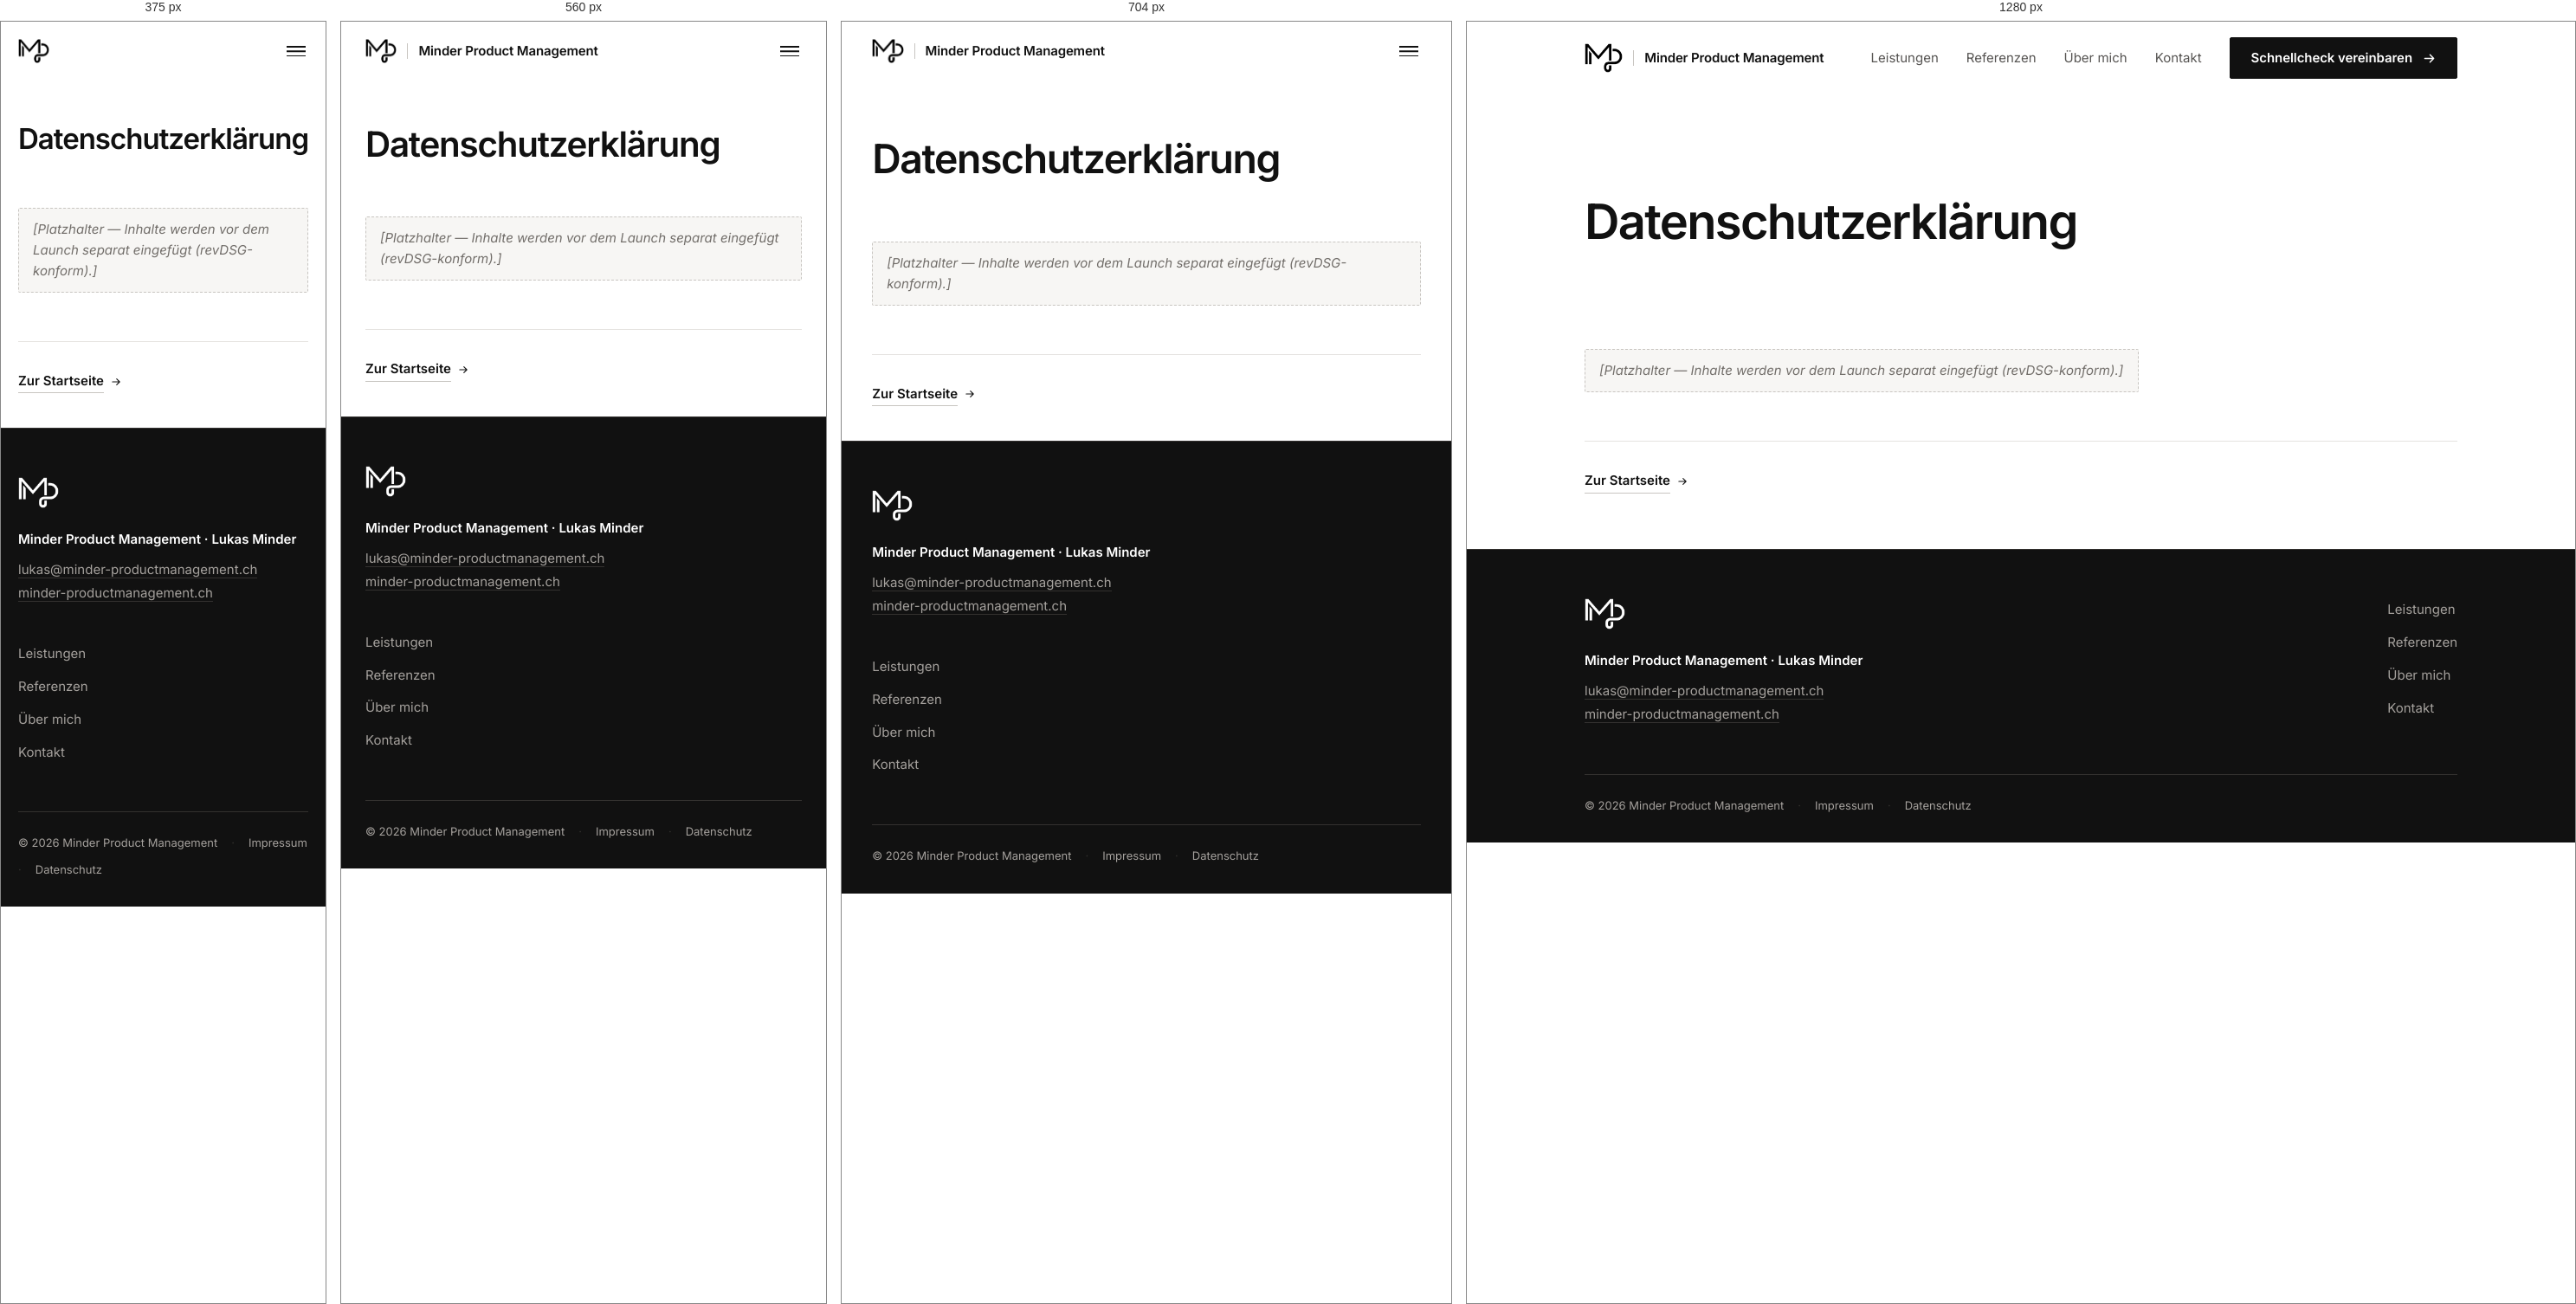
Rendered at 375 px, 560 px, 704 px and 1280 px, left to right.

<!-- file: index.html -->
<!DOCTYPE html>
<html lang="de-CH">
<head>
  <meta charset="utf-8">
  <meta name="viewport" content="width=device-width, initial-scale=1">

  <title>Datenschutzerklärung · Minder Product Management</title>
  <meta name="description" content="Datenschutzerklärung von Minder Product Management, Lukas Minder, Einzelunternehmen, Schweiz.">
  <link rel="canonical" href="https://minder-productmanagement.ch/datenschutz/">

  <!-- Social Preview -->
  <meta property="og:type" content="website">
  <meta property="og:site_name" content="Minder Product Management">
  <meta property="og:locale" content="de_CH">
  <meta property="og:title" content="Datenschutzerklärung · Minder Product Management">
  <meta property="og:description" content="Datenschutzerklärung von Minder Product Management, Lukas Minder, Einzelunternehmen, Schweiz.">
  <meta property="og:url" content="https://minder-productmanagement.ch/datenschutz/">
  <meta property="og:image" content="https://minder-productmanagement.ch/assets/img/logo-minder-schwarz.png">
  <meta name="twitter:card" content="summary">

  <!-- Symbole -->
  <meta name="theme-color" content="#ffffff">
  <link rel="icon" href="/assets/img/logo-minder-schwarz.png" type="image/png">
  <link rel="apple-touch-icon" href="/assets/img/logo-minder-schwarz.png">

  <!-- Schrift wird lokal ausgeliefert; der wichtigste Schnitt vorab geladen -->
  <link rel="preload" href="/assets/fonts/inter-latin.woff2" as="font" type="font/woff2" crossorigin>

  <link rel="stylesheet" href="/assets/css/style.css">
  <script src="/assets/js/site.js" defer></script>
</head>
<body>
  <!-- Sprunglink: erste Tabulator-Station fuer Tastaturnutzung -->
  <a class="skip-link" href="#inhalt">Zum Inhalt springen</a>

  <!-- ====================================================================
       Kopfbereich — bleibt beim Scrollen stehen
       ==================================================================== -->
  <header class="site-header" data-header>
    <div class="container site-header__inner">

      <a class="brand" href="/" aria-label="Minder Product Management — zur Startseite">
        <img class="brand__mark" src="/assets/img/logo-minder-schwarz.png"
             alt="" width="1200" height="923" decoding="async">
        <span class="brand__name">Minder Product Management</span>
      </a>

      <!-- Menuetaste: nur unterhalb von 62em sichtbar -->
      <button class="nav-toggle" type="button" data-nav-toggle
              aria-expanded="false" aria-controls="hauptnavigation" aria-label="Menü öffnen">
        <span class="nav-toggle__box" aria-hidden="true">
          <span class="nav-toggle__bar"></span>
          <span class="nav-toggle__bar"></span>
          <span class="nav-toggle__bar"></span>
        </span>
      </button>

      <nav class="site-nav" id="hauptnavigation" data-nav data-open="false" aria-label="Hauptnavigation">
        <ul class="site-nav__list">
          <li><a class="site-nav__link" href="/leistungen/">Leistungen</a></li>
          <li><a class="site-nav__link" href="/referenzen/">Referenzen</a></li>
          <li><a class="site-nav__link" href="/ueber-mich/">Über mich</a></li>
          <li><a class="site-nav__link" href="/kontakt/">Kontakt</a></li>
        </ul>
        <div class="site-nav__cta">
          <a class="btn" href="/kontakt/">Schnellcheck vereinbaren <svg class="btn__icon" viewBox="0 0 16 16" fill="none" stroke="currentColor" stroke-width="1.5" stroke-linecap="round" stroke-linejoin="round" aria-hidden="true" focusable="false"><path d="M2.5 8h11M9 3.5 13.5 8 9 12.5"/></svg></a>
        </div>
      </nav>

    </div>
  </header>

  <main id="inhalt">

    <section class="hero">
      <div class="container">
        <div class="hero__inner">
          <h1>Datenschutzerklärung</h1>
        </div>
      </div>
    </section>

    <section class="section section--tight">
      <div class="container">
        <div class="prose">
          <!-- Platzhalter: Inhalte werden vor dem Launch separat eingefügt -->
          <p class="placeholder">[Platzhalter — Inhalte werden vor dem Launch separat eingefügt (revDSG-konform).]</p>
        </div>
        <nav class="crosslinks" aria-label="Weiterführende Seiten">
          <a class="link-arrow" href="/"><span>Zur Startseite</span><svg class="link-arrow__icon" viewBox="0 0 16 16" fill="none" stroke="currentColor" stroke-width="1.5" stroke-linecap="round" stroke-linejoin="round" aria-hidden="true" focusable="false"><path d="M2.5 8h11M9 3.5 13.5 8 9 12.5"/></svg></a>
        </nav>
      </div>
    </section>
  </main>

  <!-- ====================================================================
       Fussbereich — dunkle Flaeche, Logo in der hellen Fassung
       ==================================================================== -->
  <footer class="site-footer">
    <div class="container">

      <div class="site-footer__top">
        <div>
          <img class="site-footer__mark" src="/assets/img/logo-minder-weiss.png"
               alt="Minder Product Management" width="1200" height="923" loading="lazy" decoding="async">
          <p class="site-footer__identity">Minder Product Management · Lukas Minder</p>
          <p class="site-footer__contact">
            <a href="mailto:lukas@minder-productmanagement.ch">lukas@minder-productmanagement.ch</a><br>
            <a href="https://minder-productmanagement.ch">minder-productmanagement.ch</a>
          </p>
        </div>

        <nav aria-label="Fussnavigation">
          <ul class="site-footer__nav">
            <li><a href="/leistungen/">Leistungen</a></li>
            <li><a href="/referenzen/">Referenzen</a></li>
            <li><a href="/ueber-mich/">Über mich</a></li>
            <li><a href="/kontakt/">Kontakt</a></li>
          </ul>
        </nav>
      </div>

      <div class="site-footer__bottom">
        <span>© <span data-year>2026</span> Minder Product Management</span>
        <span class="site-footer__sep" aria-hidden="true">·</span>
        <a href="/impressum/">Impressum</a>
        <span class="site-footer__sep" aria-hidden="true">·</span>
        <a href="/datenschutz/">Datenschutz</a>
      </div>

    </div>
  </footer>

</body>
</html>


/* @media block from style.css */
@media (min-width: 48em) {
  :root {
    --header-h: 5.25rem;
  }
}

/* @media block from style.css */
@media (min-width: 40em) {
  .grid--2 {
    grid-template-columns: repeat(2, minmax(0, 1fr));
  }
  .grid--3 {
    grid-template-columns: repeat(2, minmax(0, 1fr));
  }
}

/* @media block from style.css */
@media (min-width: 62em) {
  .grid--3 {
    grid-template-columns: repeat(3, minmax(0, 1fr));
  }
  .grid {
    gap: var(--sp-6);
  }
}

/* @media block from style.css */
@media (min-width: 56em) {
  .split {
    grid-template-columns: minmax(0, 17rem) minmax(0, 1fr);
    gap: var(--sp-8);
  }
}

/* @media block from style.css */
@media (min-width: 48em) {
  .brand__mark {
    height: 2.125rem;
  }
}

/* @media block from style.css */
@media (min-width: 30em) {
  .brand__name {
    display: block;
  }
}

/* @media block from style.css */
@media (min-width: 62em) {
  .nav-toggle {
    display: none;
  }
}

/* @media block from style.css */
@media (min-width: 62em) {
  .site-nav {
    position: static;
    top: auto;
    left: auto;
    right: auto;
    height: auto;
    display: flex;
    align-items: center;
    gap: var(--sp-6);
    background: transparent;
    border: 0;
    padding: 0;
    overflow: visible;
    opacity: 1;
    visibility: visible;
    transform: none;
    transition: none;
  }

  .site-nav__list {
    flex-direction: row;
    align-items: center;
    gap: var(--sp-6);
  }

  .site-nav__link {
    padding: var(--sp-2) 0;
    border-bottom: 0;
    font-size: var(--fs-small);
    font-weight: 400;
    letter-spacing: 0;
    color: var(--c-muted);
  }

  .site-nav__link:hover {
    opacity: 1;
    color: var(--c-ink);
  }

  .site-nav__link[aria-current="page"] {
    color: var(--c-ink);
    font-weight: 600;
    text-decoration: none;
  }

  .site-nav__cta {
    margin-top: 0;
  }
}

/* @media block from style.css */
@media (min-width: 30em) {
  .btn-group {
    flex-direction: row;
    flex-wrap: wrap;
    align-items: center;
    gap: var(--sp-4);
  }
}

/* @media block from style.css */
@media (min-width: 40em) {
  .facts__row {
    grid-template-columns: 9.5rem minmax(0, 1fr);
    gap: var(--sp-5);
    align-items: baseline;
  }
}

/* @media block from style.css */
@media (min-width: 56em) {
  .case__grid {
    grid-template-columns: repeat(3, minmax(0, 1fr));
    gap: var(--sp-6);
  }
}

/* @media block from style.css */
@media (min-width: 48em) {
  .numbered > li {
    grid-template-columns: 3rem minmax(0, 1fr);
  }
}

/* @media block from style.css */
@media (min-width: 30em) {
  .form__submit {
    width: auto;
  }
}

/* @media block from style.css */
@media (min-width: 56em) {
  .site-footer__top {
    grid-template-columns: minmax(0, 1fr) auto;
    align-items: start;
    gap: var(--sp-8);
  }
}